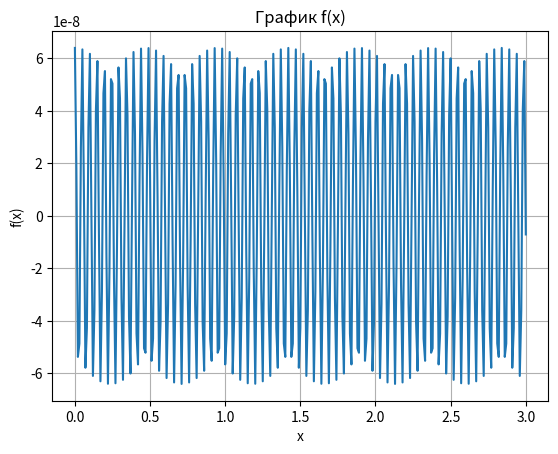

This chart was generated by the following Python code:
# import math
# import matplotlib.pyplot as plt

# # Определяем функцию
# def f(x, n):
#     return (-1)**n * (math.cos(2*n*x) / n**3)

# # Определяем метод минимизации деления отрезка пополам
# def bisection_method(f, a, b, eps):
#     while (b - a) / 2 > eps:
#         c = (a + b) / 2
#         if f(c) == 0:
#             return c
#         elif f(c) * f(a) < 0:
#             b = c
#         else:
#             a = c
#     return (a + b) / 2

# # Задаем параметры
# n = 250
# a = 0
# b = 3
# eps = 0.0001

# # Строим график функции
# x_values = [i / 100 for i in range(301)]
# y_values = [f(x, n) for x in x_values]
# plt.plot(x_values, y_values)
# plt.xlabel('x')
# plt.ylabel('f(x)')
# plt.title('Graph of f(x)')
# plt.show()

# # Ищем минимумы и максимумы функции
# min_values = []
# max_values = []
# for i in range(1, 301):
#     a = (i - 1) / 100
#     b = i / 100
#     if f(a, n) < f(b, n):
#         min_value = bisection_method(lambda x: f(x, n), a, b, eps)
#         min_values.append(min_value)
#     elif f(a, n) > f(b, n):
#         max_value = bisection_method(lambda x: -f(x, n), a, b, eps)
#         max_values.append(max_value)

# # Выводим результаты
# print('Минимумы функции:', min_values)
# print('Максимумы функции:', max_values)

import math
import matplotlib.pyplot as plt

def f(x, n):
    return math.pow(-1, n) * (math.cos(2 * n * x) / math.pow(n, 3))

def minimize(a, b, n, tolerance):
    minX = a
    minY = f(a, n)
    maxX = b
    maxY = f(b, n)

    while b - a > tolerance:
        m = (a + b) / 2
        fA = f(a, n)
        fB = f(b, n)
        fM = f(m, n)

        if fM > fB:
            a = m
            minX = a
            minY = fA
        else:
            b = m
            maxX = b
            maxY = fB
      
    return minX, minY, maxX, maxY

n = 250
tolerance = 0.0001

x = [i/100 for i in range(301)]  # Создаем список значений x на отрезке [0, 3]
y = [f(i, n) for i in x]  # Вычисляем соответствующие значения функции f(x)

# Строим график
plt.plot(x, y)
plt.xlabel('x')
plt.ylabel('f(x)')
plt.title('График f(x)')
plt.grid(True)
plt.show()

# Находим минимумы и максимумы
minX, minY, maxX, maxY = minimize(0, 3, n, tolerance)
print(minY)
print(maxY)
print(f"Минимум: ({minX:.4f}, {min(y)})")
print(f"Максимум: ({maxX:.4f}, {max(y)})")